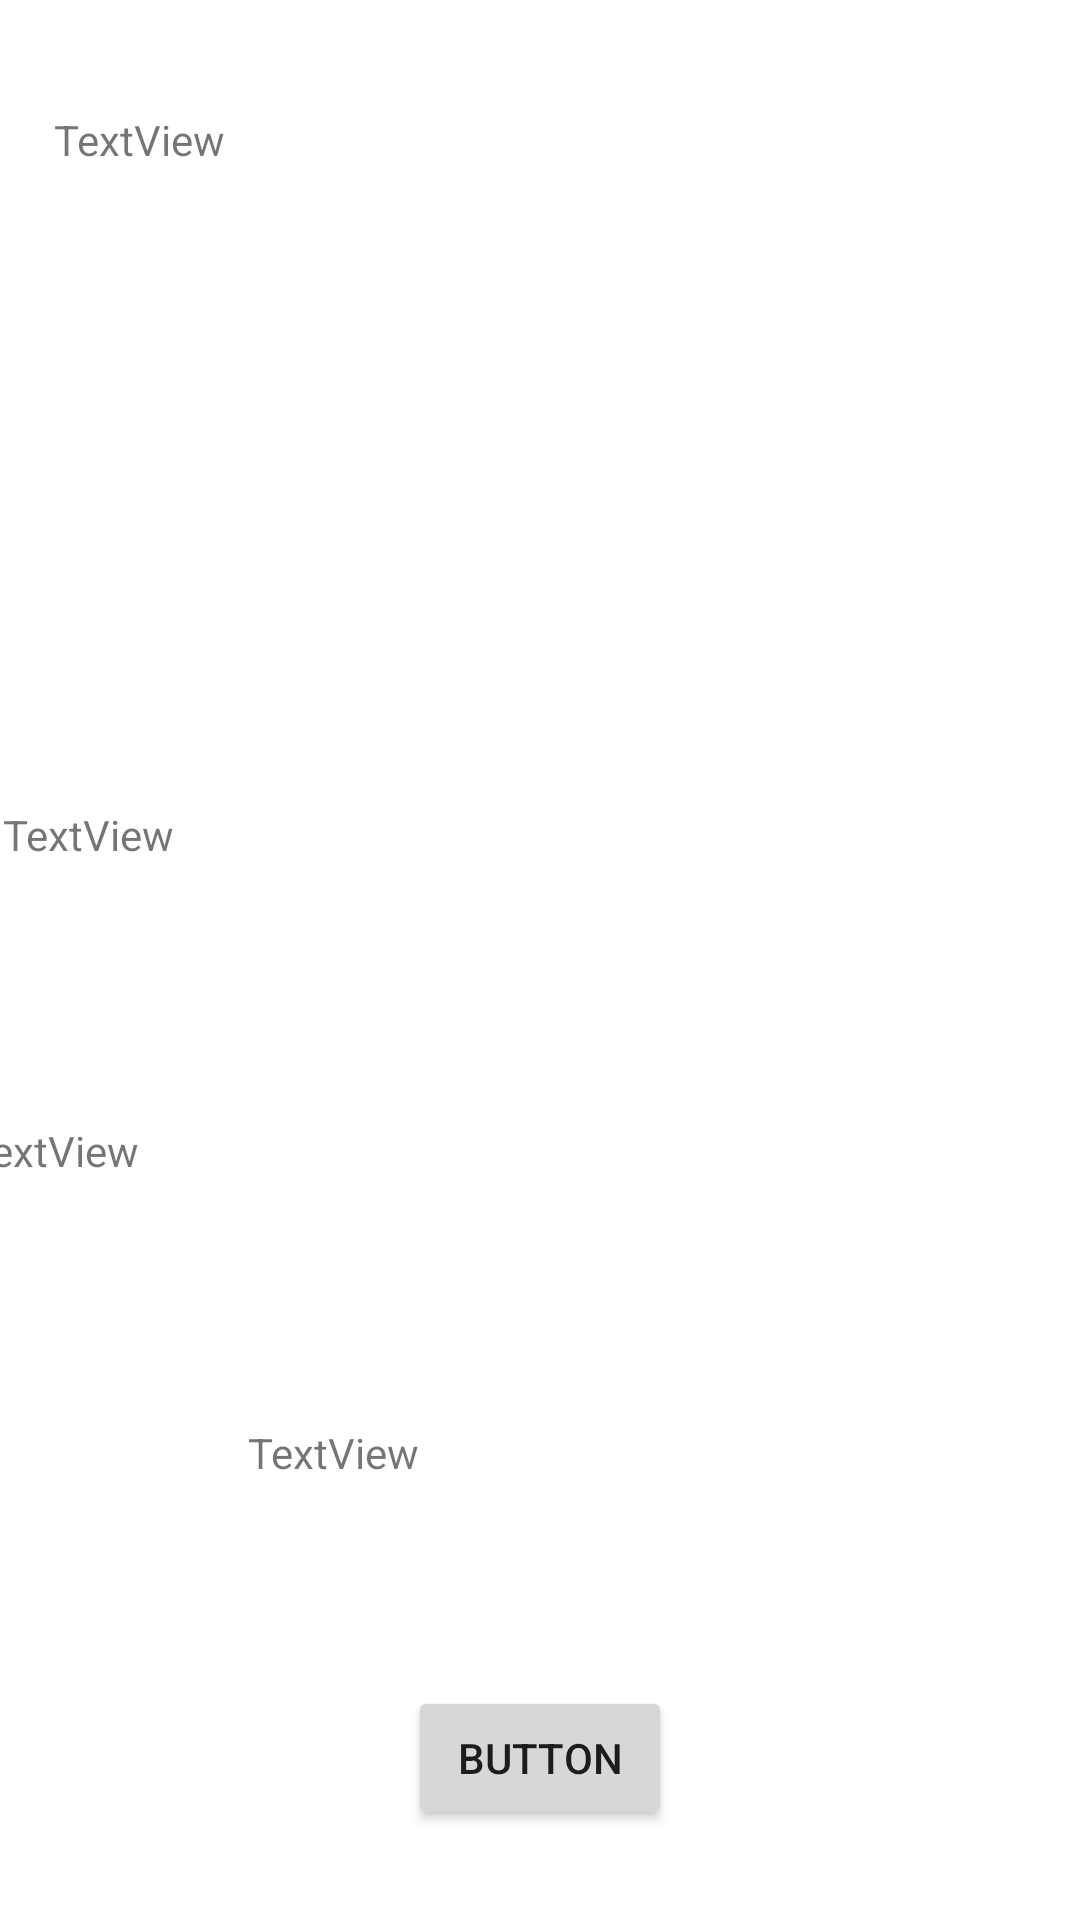

Write the Android layout XML for this screen, with the resource values it uses.
<!-- AndroidManifest.xml: application theme Theme.VenomHack1 -->
<!-- res/layout/activity_part_details.xml -->
<?xml version="1.0" encoding="utf-8"?>
<androidx.constraintlayout.widget.ConstraintLayout xmlns:android="http://schemas.android.com/apk/res/android"
    xmlns:app="http://schemas.android.com/apk/res-auto"
    xmlns:tools="http://schemas.android.com/tools"
    android:layout_width="match_parent"
    android:layout_height="match_parent"
    tools:context=".PartDetailsActivity">

    <TextView
        android:id="@+id/PartNameDetails"
        android:layout_width="352dp"
        android:layout_height="0dp"
        android:layout_marginStart="18dp"
        android:layout_marginTop="37dp"
        android:layout_marginBottom="214dp"
        android:text="TextView"
        app:layout_constraintBottom_toTopOf="@+id/tvHistoryDetails"
        app:layout_constraintStart_toStartOf="parent"
        app:layout_constraintTop_toTopOf="parent" />

    <TextView
        android:id="@+id/tvHistoryDetails"
        android:layout_width="0dp"
        android:layout_height="0dp"
        android:layout_marginStart="1dp"
        android:layout_marginEnd="1dp"
        android:layout_marginBottom="88dp"
        android:text="TextView"
        app:layout_constraintBottom_toTopOf="@+id/tvDiscriptionDetails"
        app:layout_constraintEnd_toEndOf="parent"
        app:layout_constraintStart_toStartOf="parent"
        app:layout_constraintTop_toBottomOf="@+id/PartNameDetails" />

    <TextView
        android:id="@+id/tvDiscriptionDetails"
        android:layout_width="356dp"
        android:layout_height="0dp"
        android:layout_marginEnd="15dp"
        android:layout_marginBottom="83dp"
        android:text="TextView"
        app:layout_constraintBottom_toTopOf="@+id/tvFinalInfoDetails"
        app:layout_constraintEnd_toEndOf="parent"
        app:layout_constraintTop_toBottomOf="@+id/tvHistoryDetails" />

    <TextView
        android:id="@+id/tvFinalInfoDetails"
        android:layout_width="195dp"
        android:layout_height="0dp"
        android:layout_marginBottom="70dp"
        android:text="TextView"
        app:layout_constraintBottom_toTopOf="@+id/button2"
        app:layout_constraintEnd_toEndOf="parent"
        app:layout_constraintStart_toStartOf="parent"
        app:layout_constraintTop_toBottomOf="@+id/tvDiscriptionDetails" />

    <Button
        android:id="@+id/button2"
        android:layout_width="wrap_content"
        android:layout_height="wrap_content"
        android:layout_marginBottom="30dp"
        android:text="Button"
        app:layout_constraintBottom_toBottomOf="parent"
        app:layout_constraintEnd_toEndOf="parent"
        app:layout_constraintStart_toStartOf="parent"
        app:layout_constraintTop_toBottomOf="@+id/tvFinalInfoDetails" />

    <ImageView
        android:id="@+id/IvPhotoDetails1"
        android:layout_width="wrap_content"
        android:layout_height="wrap_content"
        app:srcCompat="@drawable/ic_launcher_foreground"
        tools:layout_editor_absoluteX="54dp"
        tools:layout_editor_absoluteY="93dp" />

    <ImageView
        android:id="@+id/IvPhotoDetails2"
        android:layout_width="wrap_content"
        android:layout_height="wrap_content"
        app:srcCompat="@drawable/ic_launcher_foreground"
        tools:layout_editor_absoluteX="232dp"
        tools:layout_editor_absoluteY="93dp" />
</androidx.constraintlayout.widget.ConstraintLayout>
<!-- resources referenced by this layout -->
<resources>
  <style name="Theme.VenomHack1" parent="Theme.MaterialComponents.DayNight.DarkActionBar">
          
          <item name="colorPrimary">@color/purple_500</item>
          <item name="colorPrimaryVariant">@color/purple_700</item>
          <item name="colorOnPrimary">@color/white</item>
          
          <item name="colorSecondary">@color/teal_200</item>
          <item name="colorSecondaryVariant">@color/teal_700</item>
          <item name="colorOnSecondary">@color/black</item>
          
          <item name="android:statusBarColor" tools:targetApi="l">?attr/colorPrimaryVariant</item>
          
      </style>
  <!-- not gathered from this repository: default colours our renderer supplied (Android Studio template values) -->
  <color name="purple_500">#FF6200EE</color>
  <color name="purple_700">#FF3700B3</color>
  <color name="teal_200">#FF03DAC5</color>
  <color name="teal_700">#FF018786</color>
  <color name="black">#FF000000</color>
  <color name="white">#FFFFFFFF</color>
</resources>
